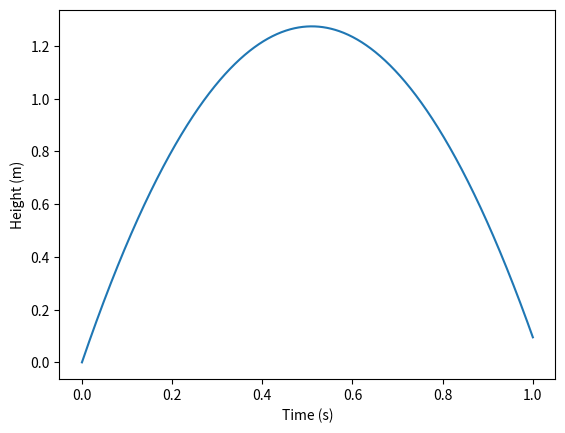

Generate this figure with matplotlib:
from numpy import linspace
import matplotlib.pyplot as plt
# [redacted]

v0 = 5                         # Initial velocity (m/s)
g = 9.81                       # Acceleration of gravity (m/s^2)
t = linspace(0, 1, 1000)       # 1000 points in time interval
y = v0 * t - 0.5 * g * t**2    # Generate all heights

max_height = max(y)
print ("The maximum height achieved was %.3f m" % (max_height))

# We might also like to plot the path again just to compare
plt.plot(t, y)
plt.xlabel('Time (s)')
plt.ylabel('Height (m)')
plt.show()
